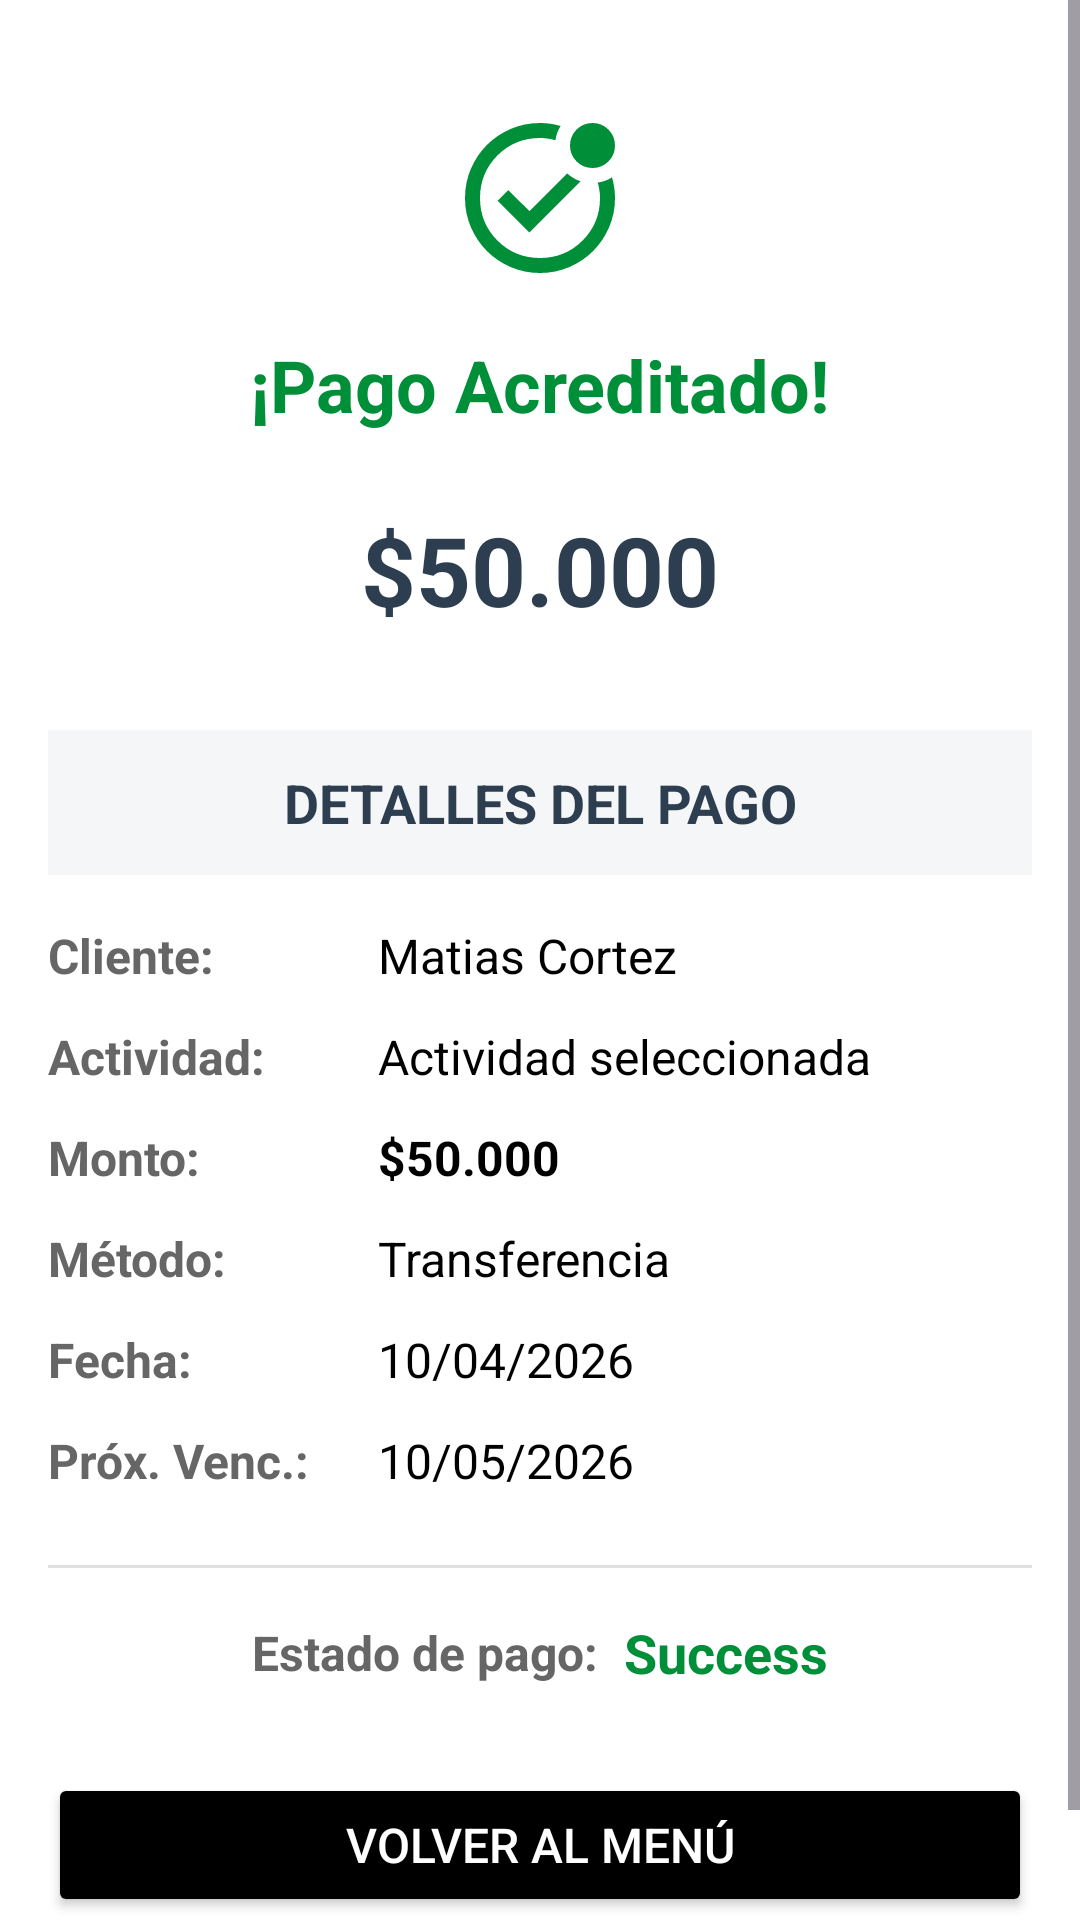

Produce the Android XML layout that renders to this screen, including the resource entries it uses.
<!-- AndroidManifest.xml: application theme Theme.PrimerPoyectoDAM2026 -->
<!-- res/layout/activity_pago_acreditado.xml -->
<?xml version="1.0" encoding="utf-8"?>
<ScrollView xmlns:android="http://schemas.android.com/apk/res/android"
    xmlns:app="http://schemas.android.com/apk/res-auto"
    android:layout_width="match_parent"
    android:layout_height="match_parent"
    android:background="@color/white">

    <LinearLayout
        android:layout_width="match_parent"
        android:layout_height="wrap_content"
        android:orientation="vertical"
        android:padding="16dp">

        
        <ImageView
            android:layout_width="60dp"
            android:layout_height="60dp"
            android:layout_marginTop="20dp"
            android:src="@drawable/tilde"
            android:layout_gravity="center"/>

        
        <TextView
            android:layout_width="wrap_content"
            android:layout_height="wrap_content"
            android:text="¡Pago Acreditado!"
            android:layout_gravity="center"
            android:layout_marginTop="16dp"
            android:textStyle="bold"
            android:textColor="#008f39"
            android:textSize="24sp"/>

        
        <TextView
            android:layout_width="wrap_content"
            android:layout_height="wrap_content"
            android:text="$50.000"
            android:layout_gravity="center"
            android:layout_marginTop="24dp"
            android:textStyle="bold"
            android:textSize="32sp"
            android:textColor="#2C3E50"/>

        
        <TextView
            android:layout_width="match_parent"
            android:layout_height="wrap_content"
            android:layout_gravity="center"
            android:layout_marginTop="32dp"
            android:layout_marginBottom="16dp"
            android:background="#F5F6F7"
            android:padding="12dp"
            android:text="DETALLES DEL PAGO"
            android:textSize="18sp"
            android:textStyle="bold"
            android:textColor="#2C3E50"
            android:gravity="center"/>

        
        <LinearLayout
            android:layout_width="match_parent"
            android:layout_height="wrap_content"
            android:orientation="horizontal"
            android:layout_marginBottom="12dp">

            <TextView
                android:layout_width="110dp"
                android:layout_height="wrap_content"
                android:text="Cliente:"
                android:textSize="16sp"
                android:textColor="#666666"
                android:textStyle="bold"/>

            <TextView
                android:id="@+id/tvCliente"
                android:layout_width="wrap_content"
                android:layout_height="wrap_content"
                android:text="Matias Cortez"
                android:textSize="16sp"
                android:textColor="@color/black"/>
        </LinearLayout>

        
        <LinearLayout
            android:layout_width="match_parent"
            android:layout_height="wrap_content"
            android:orientation="horizontal"
            android:layout_marginBottom="12dp">

            <TextView
                android:layout_width="110dp"
                android:layout_height="wrap_content"
                android:text="Actividad:"
                android:textSize="16sp"
                android:textColor="#666666"
                android:textStyle="bold"/>

            <TextView
                android:id="@+id/tvActividad"
                android:layout_width="wrap_content"
                android:layout_height="wrap_content"
                android:text="Actividad seleccionada"
                android:textSize="16sp"
                android:textColor="@color/black"/>
        </LinearLayout>

        
        <LinearLayout
            android:layout_width="match_parent"
            android:layout_height="wrap_content"
            android:orientation="horizontal"
            android:layout_marginBottom="12dp">

            <TextView
                android:layout_width="110dp"
                android:layout_height="wrap_content"
                android:text="Monto:"
                android:textSize="16sp"
                android:textColor="#666666"
                android:textStyle="bold"/>

            <TextView
                android:id="@+id/tvMonto"
                android:layout_width="wrap_content"
                android:layout_height="wrap_content"
                android:text="$50.000"
                android:textSize="16sp"
                android:textColor="@color/black"
                android:textStyle="bold"/>
        </LinearLayout>

        
        <LinearLayout
            android:layout_width="match_parent"
            android:layout_height="wrap_content"
            android:orientation="horizontal"
            android:layout_marginBottom="12dp">

            <TextView
                android:layout_width="110dp"
                android:layout_height="wrap_content"
                android:text="Método:"
                android:textSize="16sp"
                android:textColor="#666666"
                android:textStyle="bold"/>

            <TextView
                android:id="@+id/tvMetodo"
                android:layout_width="wrap_content"
                android:layout_height="wrap_content"
                android:text="Transferencia"
                android:textSize="16sp"
                android:textColor="@color/black"/>
        </LinearLayout>

        
        <LinearLayout
            android:layout_width="match_parent"
            android:layout_height="wrap_content"
            android:orientation="horizontal"
            android:layout_marginBottom="12dp">

            <TextView
                android:layout_width="110dp"
                android:layout_height="wrap_content"
                android:text="Fecha:"
                android:textSize="16sp"
                android:textColor="#666666"
                android:textStyle="bold"/>

            <TextView
                android:id="@+id/tvFecha"
                android:layout_width="wrap_content"
                android:layout_height="wrap_content"
                android:text="10/04/2026"
                android:textSize="16sp"
                android:textColor="@color/black"/>
        </LinearLayout>

        
        <LinearLayout
            android:layout_width="match_parent"
            android:layout_height="wrap_content"
            android:orientation="horizontal"
            android:layout_marginBottom="16dp">

            <TextView
                android:layout_width="110dp"
                android:layout_height="wrap_content"
                android:text="Próx. Venc.:"
                android:textSize="16sp"
                android:textColor="#666666"
                android:textStyle="bold"/>

            <TextView
                android:id="@+id/tvVencimiento"
                android:layout_width="wrap_content"
                android:layout_height="wrap_content"
                android:text="10/05/2026"
                android:textSize="16sp"
                android:textColor="@color/black"/>
        </LinearLayout>

        
        <View
            android:layout_width="match_parent"
            android:layout_height="1dp"
            android:layout_marginTop="8dp"
            android:layout_marginBottom="16dp"
            android:background="#E0E0E0" />

        
        <LinearLayout
            android:layout_width="match_parent"
            android:layout_height="wrap_content"
            android:orientation="horizontal"
            android:layout_gravity="center"
            android:gravity="center"
            android:layout_marginBottom="20dp">

            <TextView
                android:layout_width="wrap_content"
                android:layout_height="wrap_content"
                android:text="Estado de pago:"
                android:textColor="#666666"
                android:textSize="16sp"
                android:textStyle="bold" />

            <TextView
                android:layout_width="wrap_content"
                android:layout_height="wrap_content"
                android:text="  Success"
                android:textSize="18sp"
                android:textColor="#008f39"
                android:textStyle="bold"/>
        </LinearLayout>

        
        <Button
            android:id="@+id/btnIrMenu"
            android:layout_width="match_parent"
            android:layout_height="wrap_content"
            android:layout_marginTop="8dp"
            android:layout_marginBottom="24dp"
            android:text="Volver al Menú"
            android:backgroundTint="@color/black"
            android:textColor="@color/white"
            android:textSize="16sp"/>

    </LinearLayout>

</ScrollView>
<!-- resources referenced by this layout -->
<resources>
  <color name="black">#FF000000</color>
  <color name="white">#FFFFFFFF</color>
  <!-- drawable tilde (drawable) -->
  <vector xmlns:android="http://schemas.android.com/apk/res/android"
      android:width="24dp"
      android:height="24dp"
      android:viewportWidth="960"
      android:viewportHeight="960">
    <path
        android:pathData="M480,480ZM675,285q-35,-35 -35,-85t35,-85q35,-35 85,-35t85,35q35,35 35,85t-35,85q-35,35 -85,35t-85,-35ZM324,848.5Q251,817 197,763t-85.5,-127Q80,563 80,480t31.5,-156Q143,251 197,197t127,-85.5Q397,80 480,80q28,0 55.5,4t54.5,12q-11,17 -18,36.5T562,172q-20,-6 -40.5,-9t-41.5,-3q-134,0 -227,93t-93,227q0,134 93,227t227,93q134,0 227,-93t93,-227q0,-21 -3,-41.5t-9,-40.5q20,-3 39.5,-10t36.5,-18q8,27 12,54.5t4,55.5q0,83 -31.5,156T763,763q-54,54 -127,85.5T480,880q-83,0 -156,-31.5ZM423,664l273,-273q-20,-7 -37.5,-17.5T625,349L424,550 310,438l-56,56 169,170Z"
        android:fillColor="#008f39"/>
  </vector>
  <style name="Theme.PrimerPoyectoDAM2026" parent="Base.Theme.PrimerPoyectoDAM2026" />
  <style name="Base.Theme.PrimerPoyectoDAM2026" parent="Theme.Material3.DayNight.NoActionBar">
          
          
      </style>
</resources>
